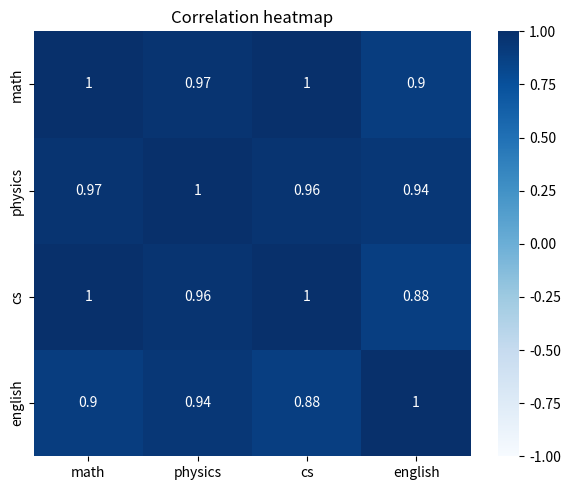

Python code for this plot:
"""
Data Visualization with Matplotlib and Seaborn (Part 1):
- line, bar, scatter, hist
- seaborn barplot, heatmap
"""

from __future__ import annotations

try:
    import matplotlib.pyplot as plt
    import pandas as pd
    import seaborn as sns
except ImportError as e:  # pragma: no cover
    raise SystemExit(
        "Не найдены пакеты для визуализации. Установите: pip install matplotlib seaborn pandas"
    ) from e


def line_plot_example() -> None:
    days = [1, 2, 3, 4, 5, 6, 7]
    sales = [12, 15, 14, 18, 22, 19, 24]

    plt.figure(figsize=(8, 4))
    plt.plot(days, sales, marker="o", linestyle="--", color="teal", label="sales")
    plt.title("Sales by day")
    plt.xlabel("day")
    plt.ylabel("sales")
    plt.grid(True, alpha=0.3)
    plt.legend()
    plt.tight_layout()
    plt.show()


def bar_plot_example() -> None:
    subjects = ["Math", "CS", "Physics"]
    mean_scores = [86, 92, 79]

    plt.figure(figsize=(7, 4))
    plt.bar(subjects, mean_scores, color=["#4c78a8", "#72b7b2", "#f58518"])
    plt.title("Mean score by subject")
    plt.xlabel("subject")
    plt.ylabel("mean score")
    plt.ylim(0, 100)
    plt.tight_layout()
    plt.show()


def scatter_plot_example() -> None:
    hours_studied = [1, 2, 2, 3, 4, 5, 5, 6]
    score = [55, 62, 64, 70, 78, 85, 83, 91]

    plt.figure(figsize=(7, 4))
    plt.scatter(hours_studied, score, color="purple")
    plt.title("Hours studied vs score")
    plt.xlabel("hours_studied")
    plt.ylabel("score")
    plt.grid(alpha=0.3)
    plt.tight_layout()
    plt.show()


def histogram_example() -> None:
    scores = [52, 60, 61, 65, 68, 70, 72, 73, 75, 77, 78, 80, 82, 84, 85, 88, 90, 91, 94, 97]

    plt.figure(figsize=(7, 4))
    plt.hist(scores, bins=6, color="steelblue", edgecolor="black", alpha=0.85)
    plt.title("Score distribution")
    plt.xlabel("score")
    plt.ylabel("count")
    plt.tight_layout()
    plt.show()


def seaborn_barplot_example() -> None:
    df = pd.DataFrame(
        {
            "subject": ["Math", "Math", "CS", "CS", "Physics", "Physics"],
            "score": [82, 91, 88, 95, 76, 84],
        }
    )
    agg = df.groupby("subject", as_index=False)["score"].mean()

    plt.figure(figsize=(7, 4))
    sns.barplot(data=agg, x="subject", y="score", hue="subject", legend=False)
    plt.title("Mean score by subject (Seaborn)")
    plt.xlabel("subject")
    plt.ylabel("mean score")
    plt.ylim(0, 100)
    plt.tight_layout()
    plt.show()


def seaborn_heatmap_example() -> None:
    df = pd.DataFrame(
        {
            "math": [70, 85, 90, 60, 75, 88, 92],
            "physics": [68, 80, 89, 62, 70, 90, 95],
            "cs": [72, 86, 94, 58, 77, 91, 97],
            "english": [65, 78, 84, 70, 74, 83, 88],
        }
    )
    corr = df.corr(numeric_only=True)

    plt.figure(figsize=(6, 5))
    sns.heatmap(corr, annot=True, cmap="Blues", vmin=-1, vmax=1)
    plt.title("Correlation heatmap")
    plt.tight_layout()
    plt.show()


def main() -> None:
    # line_plot_example()
    # bar_plot_example()
    # scatter_plot_example()
    # histogram_example()
    # seaborn_barplot_example()
    seaborn_heatmap_example()


if __name__ == "__main__":
    main()
